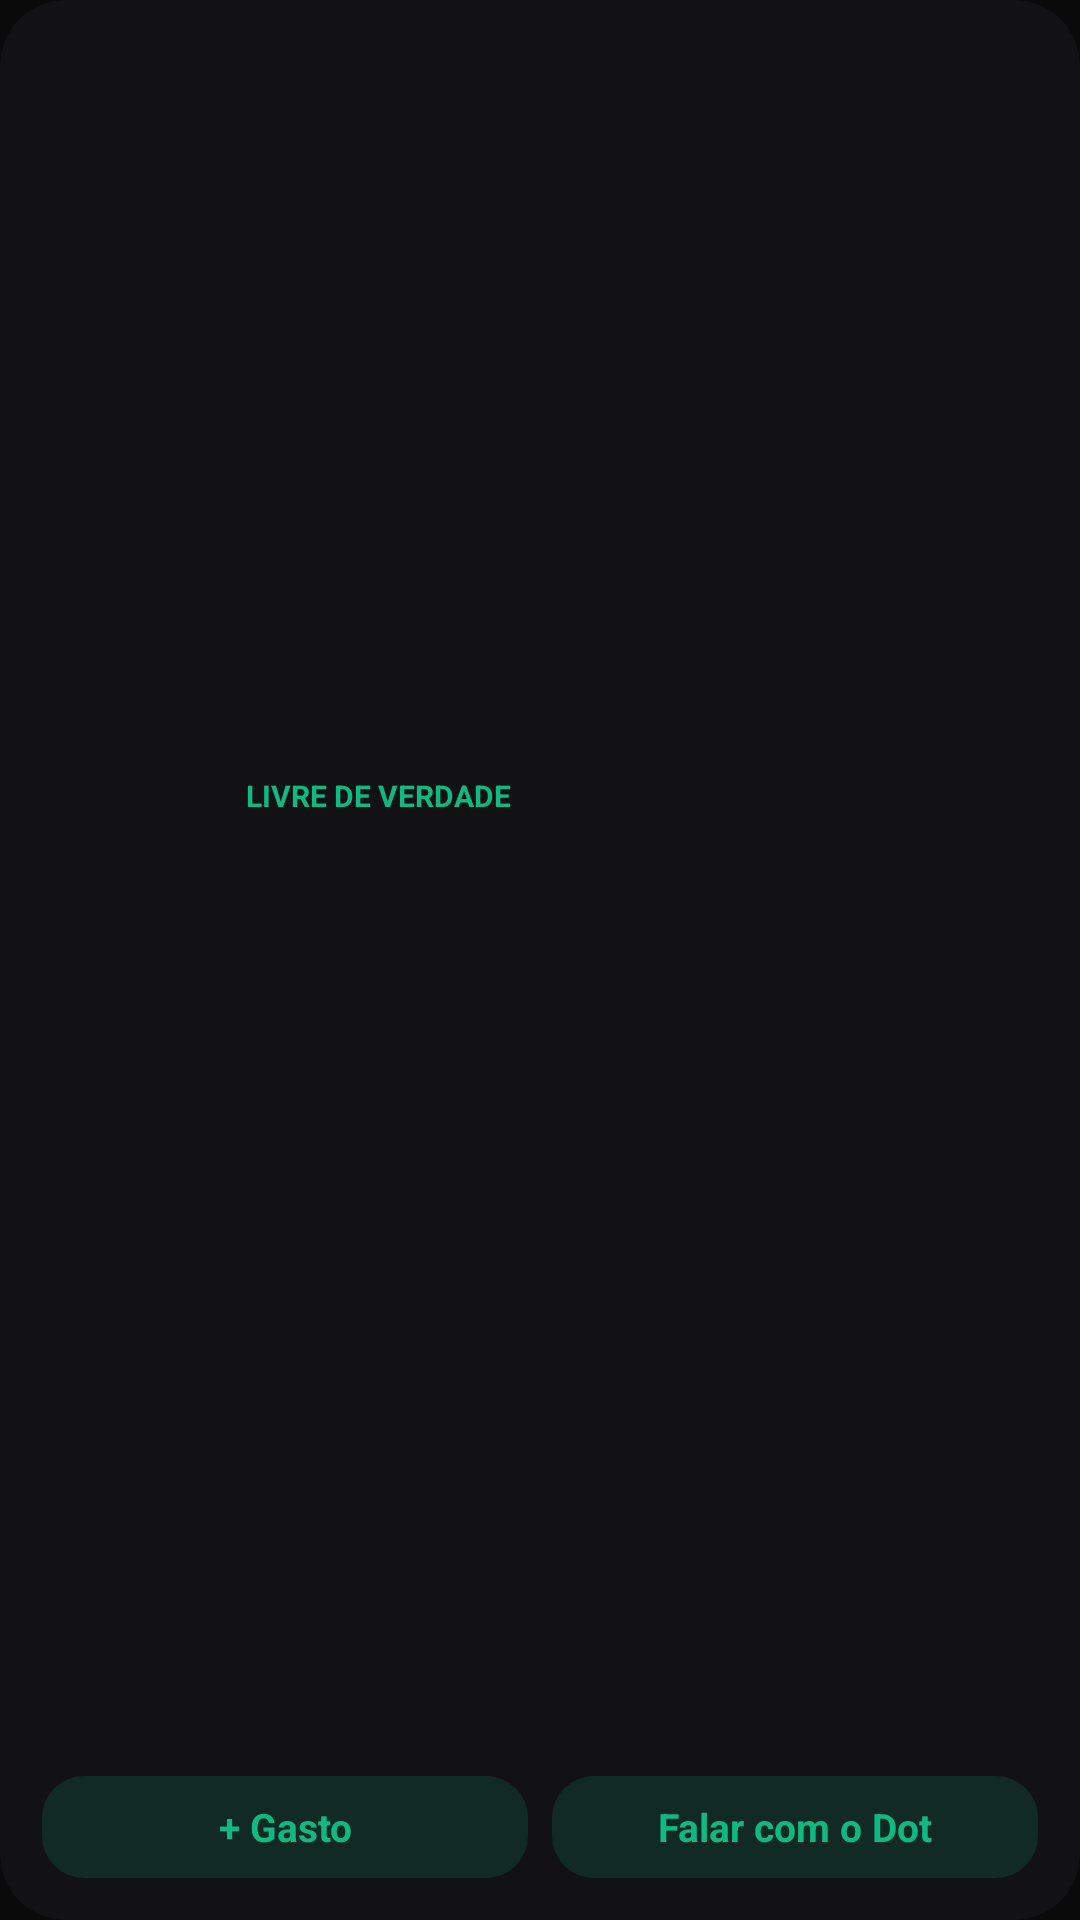

The Android layout XML behind this screen, and the referenced resources:
<!-- AndroidManifest.xml: application theme Theme.PersonDot -->
<!-- res/layout/widget_info.xml -->
<?xml version="1.0" encoding="utf-8"?>
<LinearLayout xmlns:android="http://schemas.android.com/apk/res/android"
    android:id="@+id/w_root" android:layout_width="match_parent" android:layout_height="match_parent"
    android:background="@drawable/widget_bg" android:orientation="vertical" android:padding="14dp">
    <LinearLayout android:layout_width="match_parent" android:layout_height="0dp" android:layout_weight="1"
        android:gravity="center_vertical" android:orientation="horizontal">
        <ImageView android:id="@+id/w_dot" android:layout_width="56dp" android:layout_height="56dp" android:contentDescription="Dot" />
        <LinearLayout android:layout_width="0dp" android:layout_height="wrap_content" android:layout_weight="1"
            android:layout_marginStart="12dp" android:orientation="vertical">
            <TextView android:layout_width="wrap_content" android:layout_height="wrap_content"
                android:text="LIVRE DE VERDADE" android:textColor="#FF10B981" android:textSize="10sp" android:textStyle="bold" />
            <TextView android:id="@+id/w_value" android:layout_width="wrap_content" android:layout_height="wrap_content"
                android:textColor="#FFFFFFFF" android:textSize="24sp" android:textStyle="bold" />
            <TextView android:id="@+id/w_line" android:layout_width="wrap_content" android:layout_height="wrap_content"
                android:maxLines="1" android:ellipsize="end" android:textColor="#B3FFFFFF" android:textSize="11sp" />
        </LinearLayout>
    </LinearLayout>
    <TextView android:id="@+id/w_next" android:layout_width="match_parent" android:layout_height="wrap_content"
        android:layout_marginTop="4dp" android:maxLines="2" android:ellipsize="end" android:textColor="#FFFFFFFF" android:textSize="12sp" />
    <LinearLayout android:layout_width="match_parent" android:layout_height="wrap_content"
        android:layout_marginTop="8dp" android:orientation="horizontal">
        <TextView android:id="@+id/w_add" android:layout_width="0dp" android:layout_height="34dp" android:layout_weight="1"
            android:background="@drawable/widget_btn" android:gravity="center" android:text="+ Gasto"
            android:textColor="#FF10B981" android:textSize="13sp" android:textStyle="bold" />
        <TextView android:id="@+id/w_chat" android:layout_width="0dp" android:layout_height="34dp" android:layout_weight="1"
            android:layout_marginStart="8dp" android:background="@drawable/widget_btn" android:gravity="center" android:text="Falar com o Dot"
            android:textColor="#FF10B981" android:textSize="13sp" android:textStyle="bold" />
    </LinearLayout>
</LinearLayout>
<!-- resources referenced by this layout -->
<resources>
  <!-- drawable widget_bg (drawable) -->
  <?xml version="1.0" encoding="utf-8"?>
  <shape xmlns:android="http://schemas.android.com/apk/res/android" android:shape="rectangle">
      <solid android:color="#FF121214" />
      <corners android:radius="22dp" />
  </shape>
  <!-- drawable widget_btn (drawable) -->
  <?xml version="1.0" encoding="utf-8"?>
  <shape xmlns:android="http://schemas.android.com/apk/res/android" android:shape="rectangle">
      <solid android:color="#2610B981" />
      <corners android:radius="14dp" />
  </shape>
  <style name="Theme.PersonDot" parent="android:Theme.DeviceDefault.NoActionBar">
          <item name="android:windowBackground">@color/persondot_bg</item>
          <item name="android:statusBarColor">@android:color/transparent</item>
          <item name="android:navigationBarColor">@android:color/transparent</item>
      </style>
  <color name="persondot_bg">#FF0A0A0A</color>
</resources>
